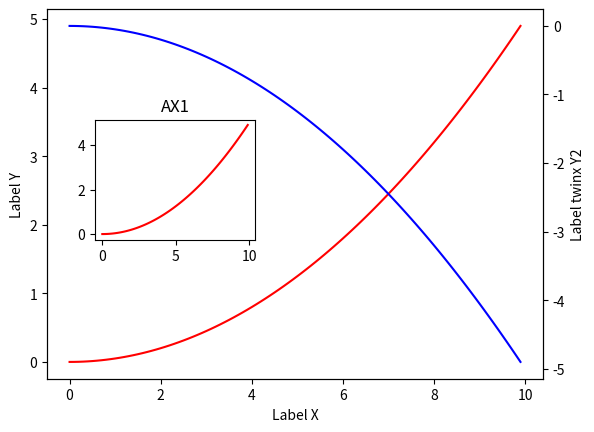

This chart was generated by the following Python code:
import matplotlib.pyplot as plt
import numpy as np
import pandas as pd


fig = plt.figure()

x = np.arange(0,10,0.1)
y1 = 0.05*x**2
y2 = -1*y1

ax1 = plt.subplot()
ax2 = ax1.twinx()
ax1.plot(x,y1,'r')
ax2.plot(x,y2,'b')

ax3 = fig.add_axes([0.2,0.4,0.25,0.25])
ax3.plot(x,y1,'r')

ax1.set_xlabel('Label X')
ax1.set_ylabel('Label Y')
ax2.set_ylabel('Label twinx Y2')
ax3.set_title('AX1')

plt.show()